Image classification data set "datasets" (Bangsenjata/AI-Detect-FruitVegetable on GitHub). Class labels (8): brokoli, terong, wortel, anggur, apel, jeruk, manggis, pisang.

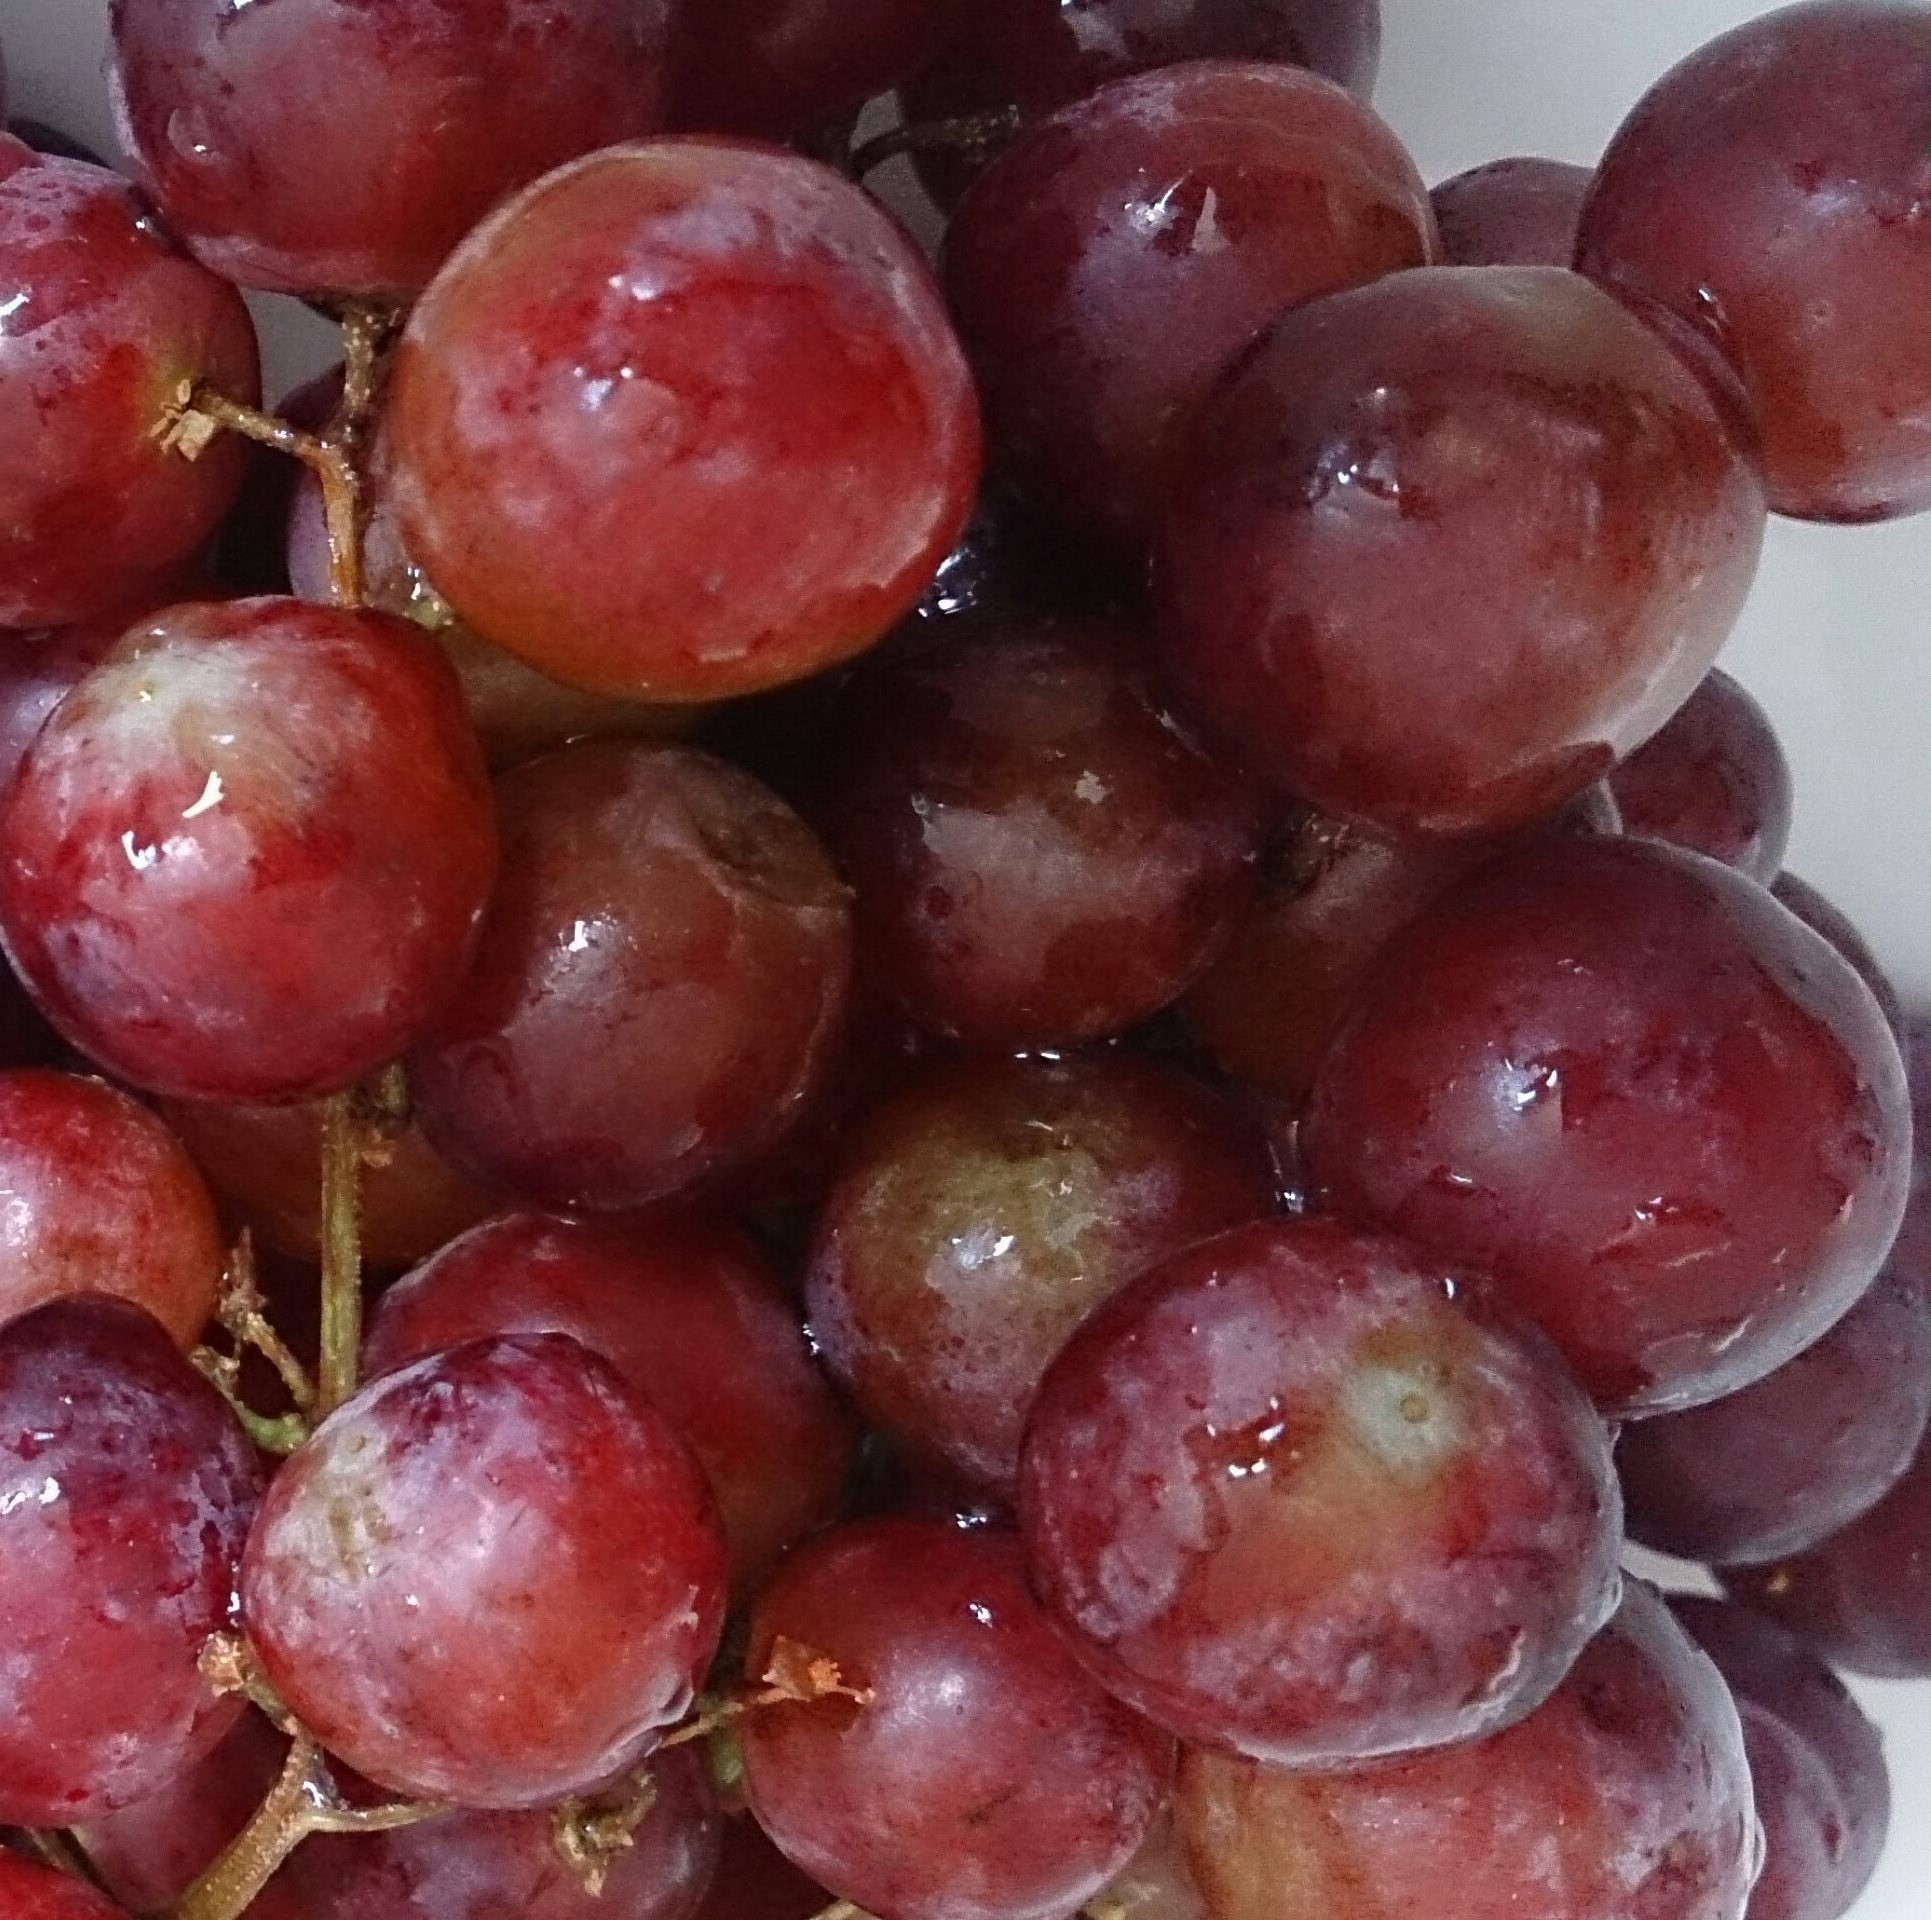
Label: anggur

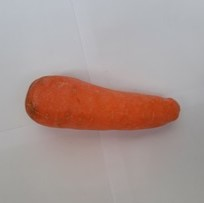
Label: wortel

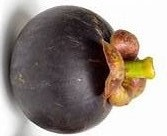
Label: manggis

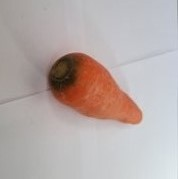
Label: wortel

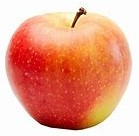
Label: apel

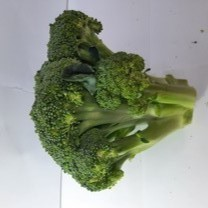
Label: brokoli
